The GitHub repository Sree14hari/BridgeCrack-Segmentation contains a labelled image folder "dataset_final" with 3 categories: heavy crack, light crack, medium crack. Examples follow, each with its label.

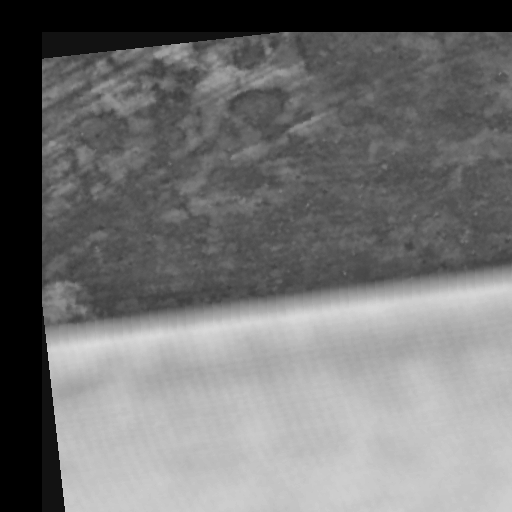
Label: medium crack

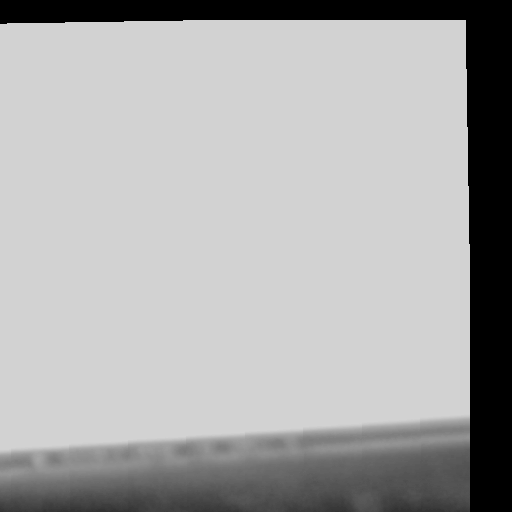
Label: medium crack

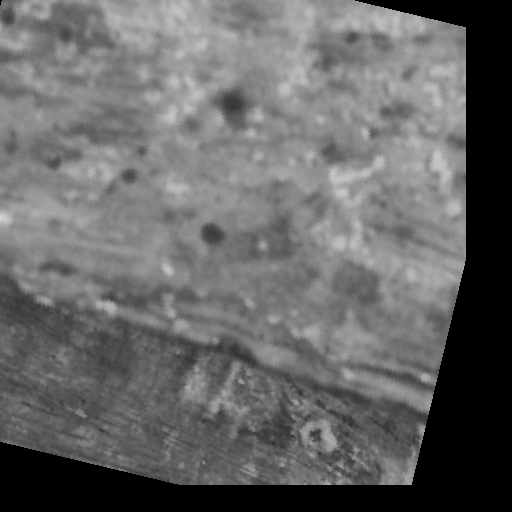
Label: light crack

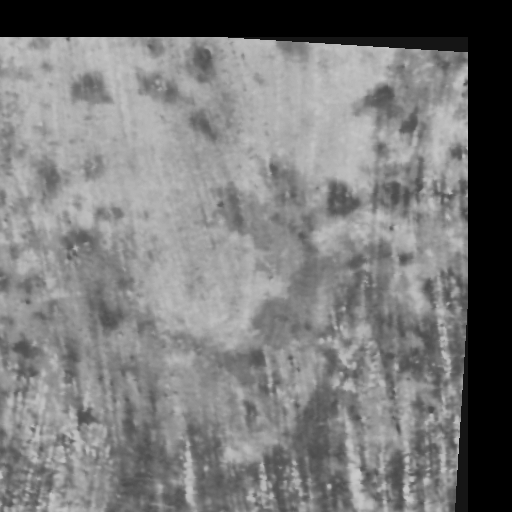
Label: light crack

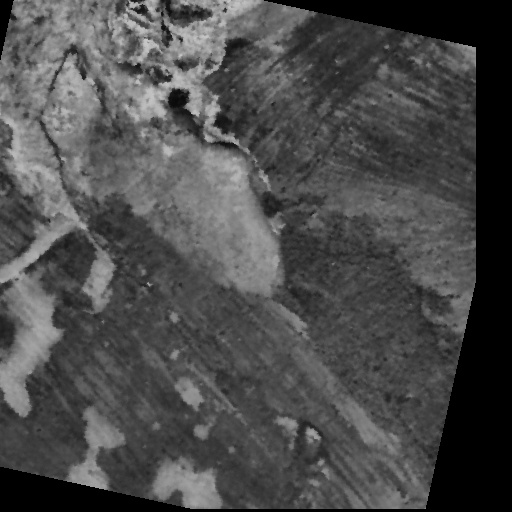
Label: heavy crack

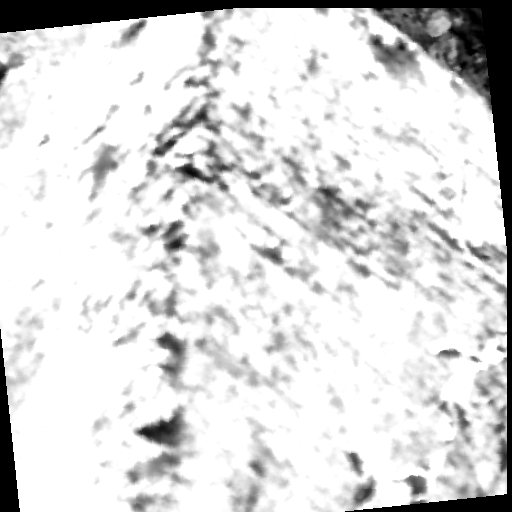
Label: heavy crack
